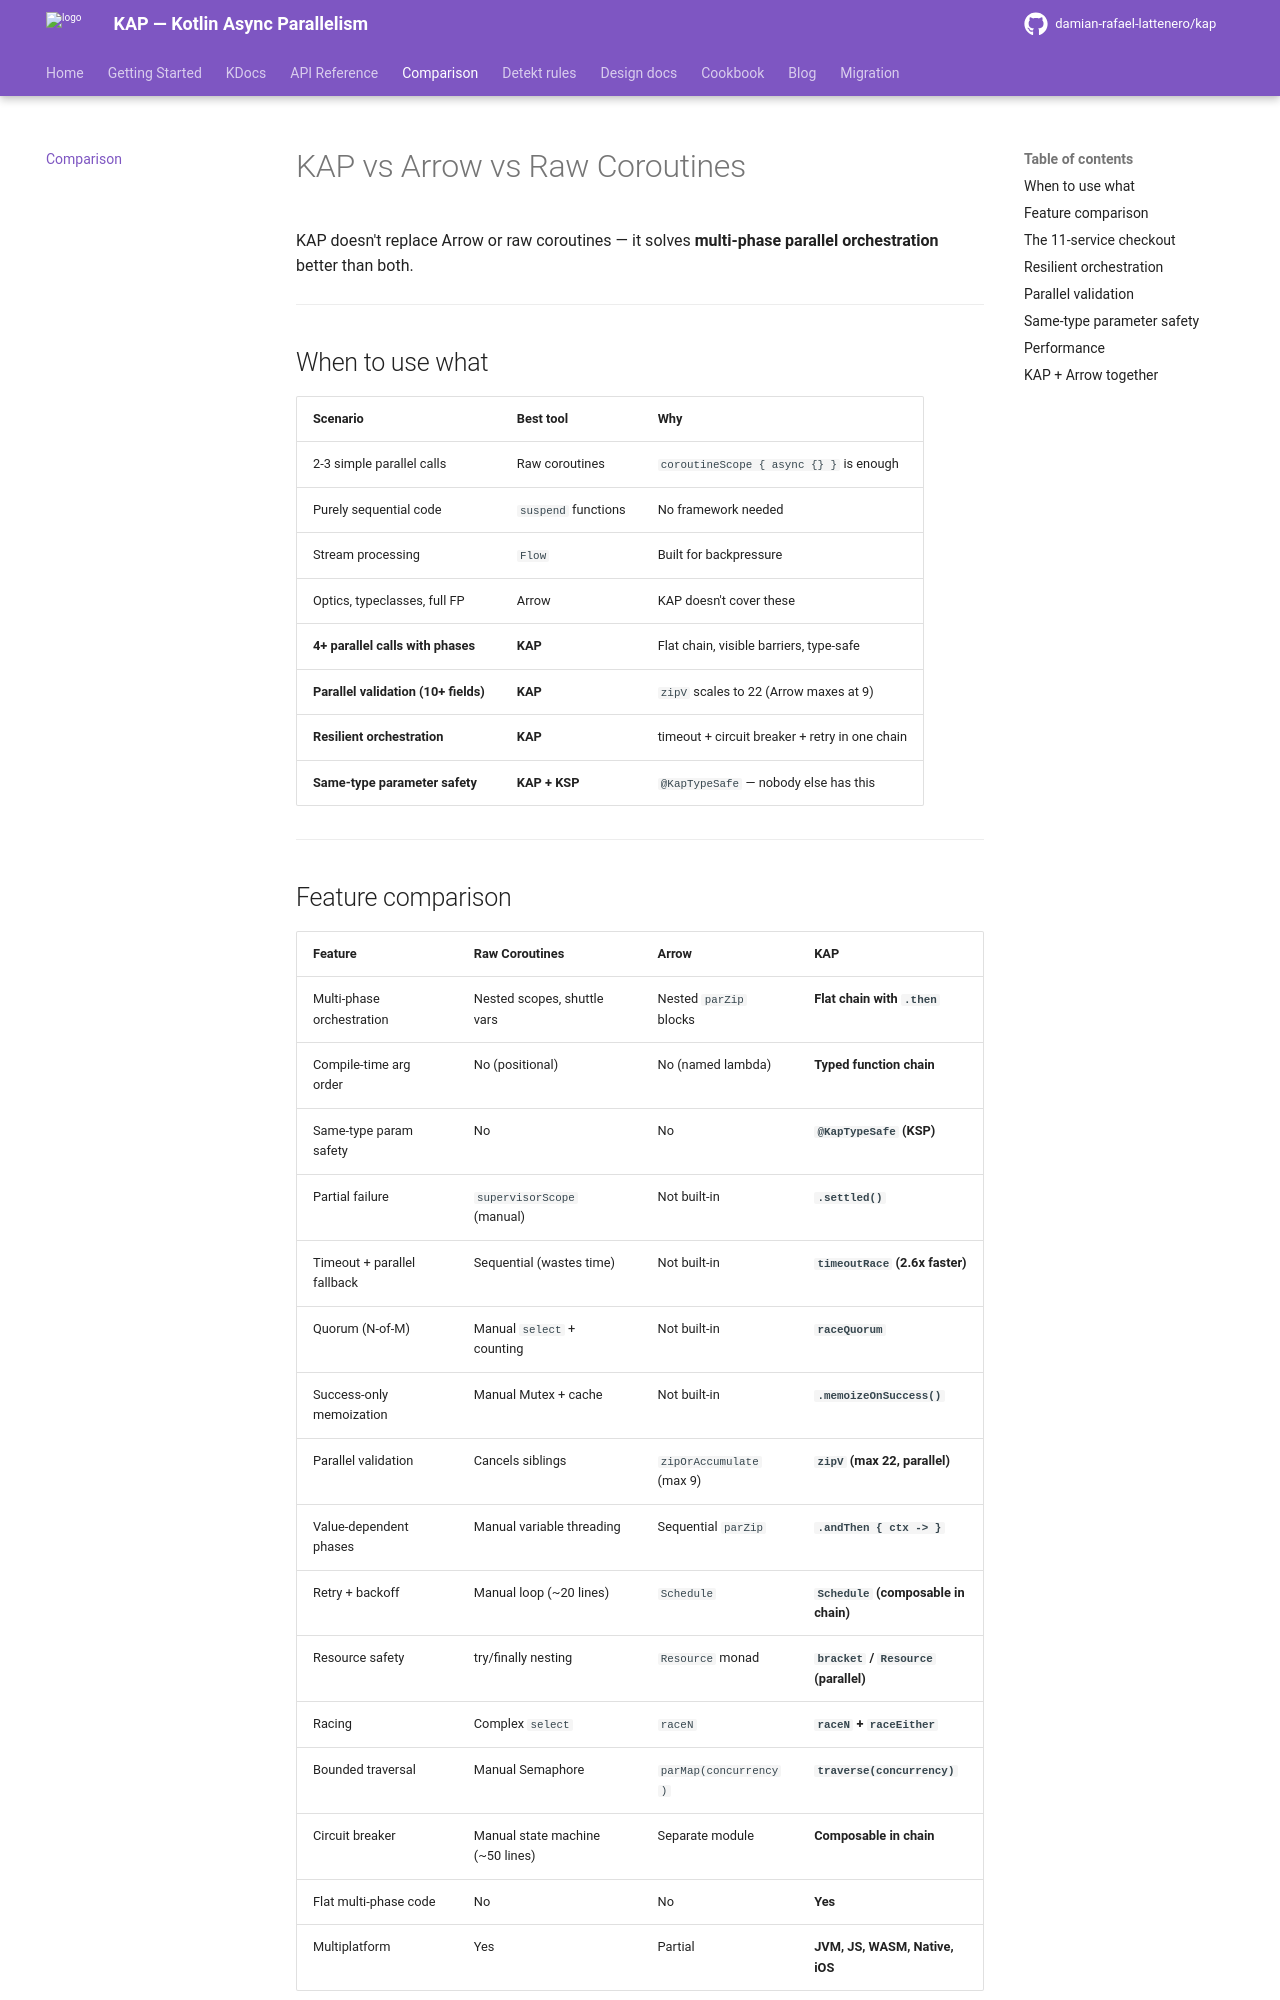

repository: damian-rafael-lattenero/kap · page: comparison/index.html · generator: mkdocs

# KAP vs Arrow vs Raw Coroutines

KAP doesn't replace Arrow or raw coroutines — it solves **multi-phase parallel orchestration** better than both.

---

## When to use what

| Scenario | Best tool | Why |
|---|---|---|
| 2-3 simple parallel calls | Raw coroutines | `coroutineScope { async {} }` is enough |
| Purely sequential code | `suspend` functions | No framework needed |
| Stream processing | `Flow` | Built for backpressure |
| Optics, typeclasses, full FP | Arrow | KAP doesn't cover these |
| **4+ parallel calls with phases** | **KAP** | Flat chain, visible barriers, type-safe |
| **Parallel validation (10+ fields)** | **KAP** | `zipV` scales to 22 (Arrow maxes at 9) |
| **Resilient orchestration** | **KAP** | timeout + circuit breaker + retry in one chain |
| **Same-type parameter safety** | **KAP + KSP** | `@KapTypeSafe` — nobody else has this |

---

## Feature comparison

| Feature | Raw Coroutines | Arrow | KAP |
|---|---|---|---|
| Multi-phase orchestration | Nested scopes, shuttle vars | Nested `parZip` blocks | **Flat chain with `.then`** |
| Compile-time arg order | No (positional) | No (named lambda) | **Typed function chain** |
| Same-type param safety | No | No | **`@KapTypeSafe` (KSP)** |
| Partial failure | `supervisorScope` (manual) | Not built-in | **`.settled()`** |
| Timeout + parallel fallback | Sequential (wastes time) | Not built-in | **`timeoutRace` (2.6x faster)** |
| Quorum (N-of-M) | Manual `select` + counting | Not built-in | **`raceQuorum`** |
| Success-only memoization | Manual Mutex + cache | Not built-in | **`.memoizeOnSuccess()`** |
| Parallel validation | Cancels siblings | `zipOrAccumulate` (max 9) | **`zipV` (max 22, parallel)** |
| Value-dependent phases | Manual variable threading | Sequential `parZip` | **`.andThen { ctx -> }`** |
| Retry + backoff | Manual loop (~20 lines) | `Schedule` | **`Schedule` (composable in chain)** |
| Resource safety | try/finally nesting | `Resource` monad | **`bracket` / `Resource` (parallel)** |
| Racing | Complex `select` | `raceN` | **`raceN` + `raceEither`** |
| Bounded traversal | Manual Semaphore | `parMap(concurrency)` | **`traverse(concurrency)`** |
| Circuit breaker | Manual state machine (~50 lines) | Separate module | **Composable in chain** |
| Flat multi-phase code | No | No | **Yes** |
| Multiplatform | Yes | Partial | **JVM, JS, WASM, Native, iOS** |

---
